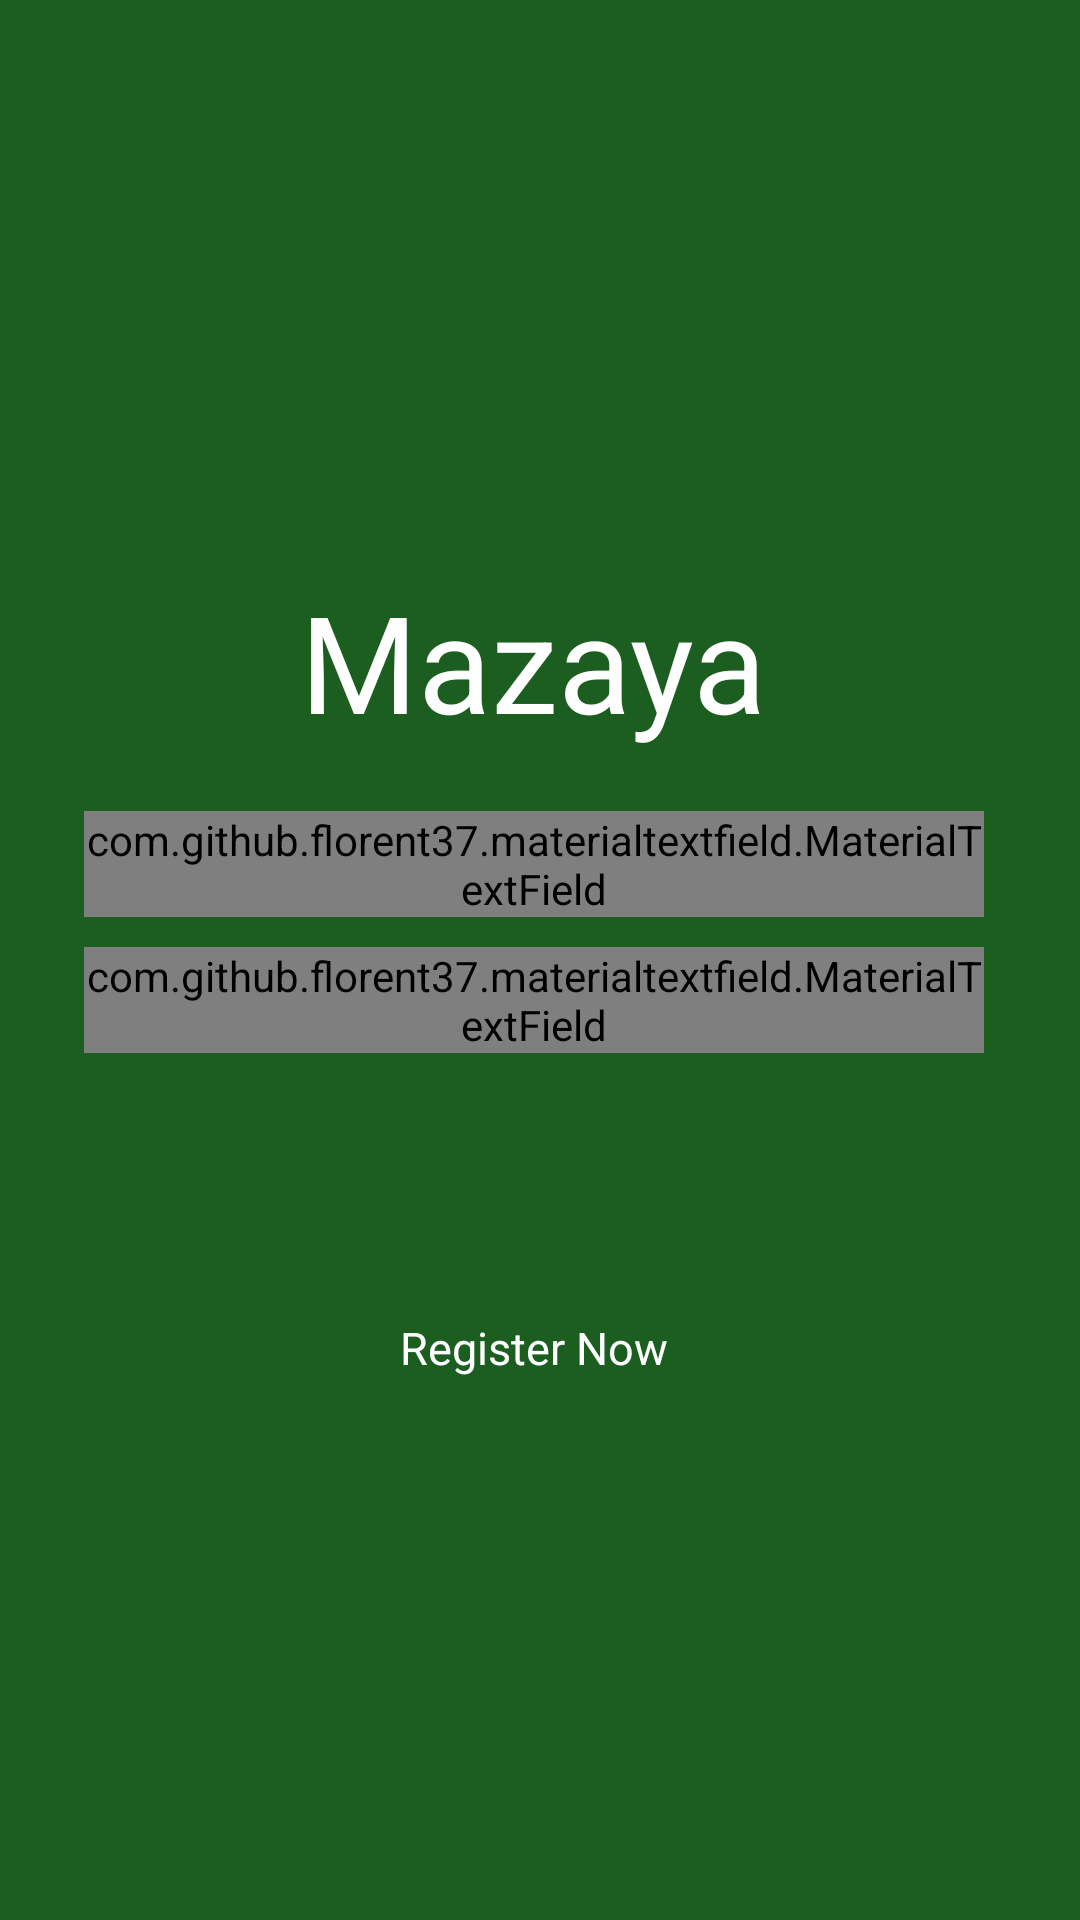

Here is an Android app screen rendered from its layout file. Give the layout XML and the strings, colors and styles it references.
<!-- AndroidManifest.xml: application theme AppTheme -->
<!-- res/layout/activity_login.xml -->
<?xml version="1.0" encoding="utf-8"?>
<RelativeLayout xmlns:android="http://schemas.android.com/apk/res/android"
    xmlns:app="http://schemas.android.com/apk/res-auto"
    xmlns:tools="http://schemas.android.com/tools"
    android:layout_width="match_parent"
    android:layout_height="match_parent"

    tools:context=".Auth.LoginActivity">


    <RelativeLayout
        android:gravity="center"
        android:background="@color/colorPrimaryDark"
        android:layout_width="match_parent"
        android:layout_height="match_parent"
        android:scrollbars="vertical"
        android:scrollbarStyle="insideInset">

        <LinearLayout
            android:layout_width="match_parent"
            android:layout_height="wrap_content"
            android:padding="20dp"
            android:gravity="center"
            android:theme="@style/AppTheme"
            android:orientation="vertical">

            <TextView
                android:layout_marginTop="10dp"
                android:textColor="#fff"
                android:textSize="45sp"
                android:id="@+id/appname"
                android:layout_width="wrap_content"
                android:layout_height="wrap_content"

                android:text="@string/app_title"
                android:layout_marginBottom="20dp"
                />

            <com.github.florent37.materialtextfield.MaterialTextField
                android:layout_width="300dp"
                android:layout_height="wrap_content"
                app:mtf_cardCollapsedHeight="1dp"
                app:mtf_labelColor="@color/colorAccent"
               >

                <EditText
                    android:id="@+id/email"
                    android:layout_width="match_parent"
                    android:layout_height="wrap_content"
                    android:hint="@string/enter_email"
                    android:textColor="#34495e"/>

            </com.github.florent37.materialtextfield.MaterialTextField>

            <com.github.florent37.materialtextfield.MaterialTextField
                android:layout_width="300dp"
                app:mtf_cardCollapsedHeight="1dp"
                android:layout_marginTop="10dp"
                android:layout_height="wrap_content"
                app:mtf_labelColor="@color/colorAccent"

                android:layout_marginBottom="10dp">

                <EditText
                    android:id="@+id/password"
                    android:layout_width="match_parent"
                    android:layout_height="wrap_content"
                    android:hint="@string/enter_password"
                    android:textColor="#34495e"
                    android:inputType="textPassword"/>

            </com.github.florent37.materialtextfield.MaterialTextField>


            <LinearLayout
                android:layout_width="match_parent"
                android:layout_height="wrap_content"
                android:gravity="center_horizontal"
                android:layout_marginTop="10dp"
                android:orientation="vertical">


                <TextView
                    android:layout_width="wrap_content"
                    android:layout_height="wrap_content"
                    android:id="@+id/normal_login_button"
                    android:text="@string/login"
                    style="@style/AppTheme.RoundedCornerMaterialButton" />

                <com.facebook.login.widget.LoginButton
                    android:visibility="gone"
                    android:layout_marginTop="25dp"
                    android:layout_width="wrap_content"
                    android:layout_height="wrap_content"
                    android:id="@+id/login_button"/>

            </LinearLayout>

            <LinearLayout
                android:layout_width="match_parent"
                android:layout_height="wrap_content"
                android:gravity="center_horizontal"
                android:layout_marginTop="20dp"
                android:orientation="horizontal">



                <TextView
                    android:id="@+id/register_now"
                    android:layout_width="wrap_content"
                    android:layout_height="wrap_content"
                    style="@style/fonts"
                    android:text="@string/register_now"/>

            </LinearLayout>

        </LinearLayout>

    </RelativeLayout>

</RelativeLayout>
<!-- resources referenced by this layout -->
<resources>
  <color name="colorAccent">#FFFFFF</color>
  <color name="colorPrimaryDark">#1b5e20</color>
  <string name="app_title">Mazaya</string>
  <string name="enter_email">Enter Email</string>
  <string name="enter_password">Enter Password</string>
  <string name="login">Login</string>
  <string name="register_now">Register Now</string>
  <style name="AppTheme" parent="Theme.AppCompat.Light.DarkActionBar">
          
          <item name="colorPrimary">@color/colorPrimary</item>
          <item name="colorPrimaryDark">@color/colorPrimaryDark</item>
          <item name="colorAccent">@color/colorAccent</item>
          <item name="windowActionBar">false</item>
          <item name="windowNoTitle">true</item>
      </style>
  <style name="AppTheme.RoundedCornerMaterialButton" parent="Widget.AppCompat.Button.Colored">
          <item name="android:background">@drawable/rounded_shape</item>
          <item name="colorButtonNormal">@color/colorPrimary</item>
          <item name="colorControlHighlight">@color/white</item>
          <item name="android:textColor">@color/colorPrimaryDark</item>
          <item name="android:paddingLeft">20dp</item>
          <item name="android:paddingRight">20dp</item>
      </style>
  <style name="fonts">
          <item name="android:textColor">#fff</item>
          <item name="android:textSize">15sp</item>
      </style>
  <color name="colorPrimary">#157018</color>
  <!-- not gathered from this repository: default colours our renderer supplied (Android Studio template values) -->
  <color name="white">#FFFFFFFF</color>
</resources>
